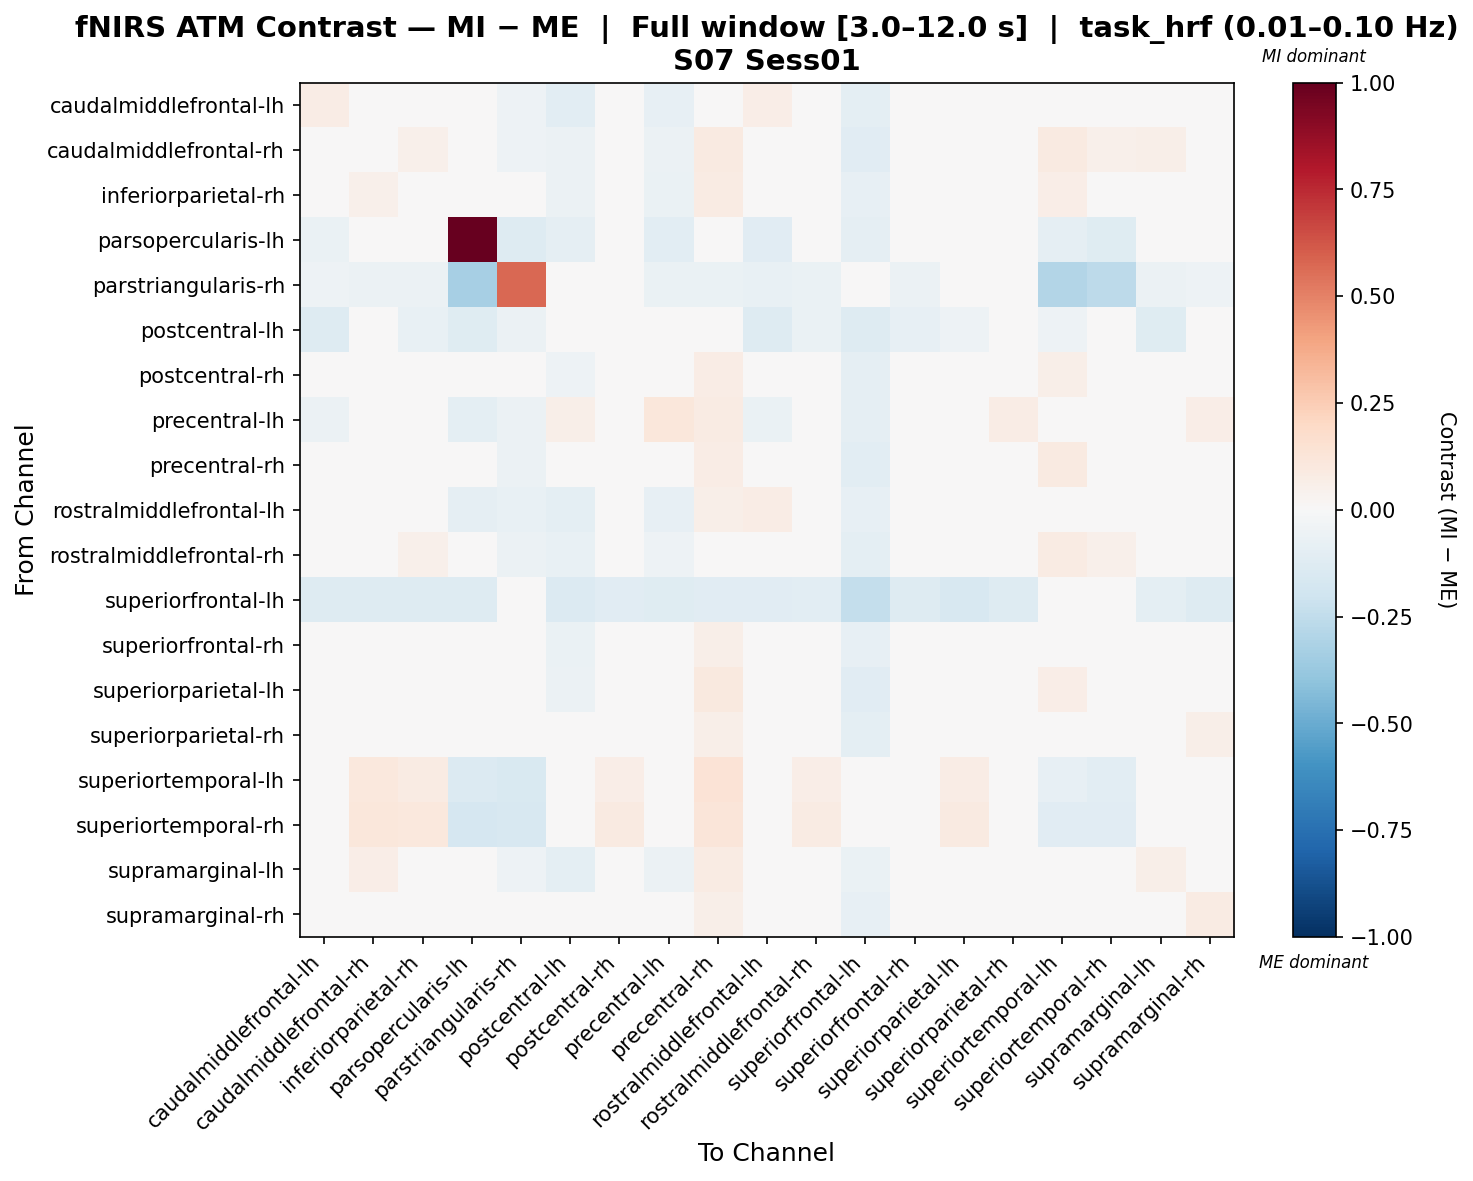

The data file committed next to this chart (first rows):
, caudalmiddlefrontal-lh, caudalmiddlefrontal-rh, inferiorparietal-rh, parsopercularis-lh, parstriangularis-rh, postcentral-lh, postcentral-rh, precentral-lh, precentral-rh, rostralmiddlefrontal-lh, rostralmiddlefrontal-rh, superiorfrontal-lh, superiorfrontal-rh, superiorparietal-lh, superiorparietal-rh, superiortemporal-lh, superiortemporal-rh, supramarginal-lh, supramarginal-rh
caudalmiddlefrontal-lh, 0.07636, -0.002953, 0.01974, -0.04064, -0.051, -0.1056, 0.01611, -0.08135, 0.03565, 0.07005, 0.03852, -0.1006, 0.01753, -0.002936, 0.0322, 0.028, 0.007364, 0.01847, 0.02516
caudalmiddlefrontal-rh, -0.04518, 0.0189, 0.05383, -0.0342, -0.05118, -0.0576, 0.03358, -0.05736, 0.08654, -0.006747, 0.01806, -0.1152, -0.02697, 0.03265, -0.02846, 0.08944, 0.05157, 0.06055, -0.02226
inferiorparietal-rh, -0.02041, 0.05062, 0.04649, -0.0256, -0.04081, -0.06208, 0.01549, -0.06679, 0.08527, -0.0216, 0.04188, -0.08179, -0.03019, -0.001991, -0.0221, 0.06434, 0.03856, 0.02932, 0.00138
parsopercularis-lh, -0.06845, -0.01471, -0.003408, 1.0, -0.1281, -0.0871, -0.02718, -0.1034, 0.01482, -0.1113, -0.01636, -0.0887, -0.04633, -0.02896, -0.03738, -0.09215, -0.1209, -0.001344, -0.03896
parstriangularis-rh, -0.05084, -0.05961, -0.0561, -0.3288, 0.5747, -0.03682, -0.04558, -0.06311, -0.06311, -0.07363, -0.06837, -0.03682, -0.0561, -0.04733, -0.04032, -0.2938, -0.2589, -0.06136, -0.05259
postcentral-lh, -0.1264, -0.04214, -0.07386, -0.121, -0.05931, 0.0204, -0.04035, 0.01218, 0.02126, -0.1282, -0.07021, -0.1254, -0.08292, -0.05033, -0.01941, -0.05028, -0.04213, -0.121, -0.01952
postcentral-rh, -0.03036, 0.043, 0.01365, -0.0425, -0.04447, -0.0514, 0.02958, -0.04439, 0.07681, 0.001331, 0.02725, -0.08781, -0.02249, 0.03081, -0.01004, 0.05658, 0.04308, 0.007314, 0.004068
precentral-lh, -0.06005, -0.001968, -0.03196, -0.09966, -0.06064, 0.05917, 0.002092, 0.1154, 0.08266, -0.06515, -0.01987, -0.09113, 0.01643, 0.03193, 0.0717, 0.01516, -0.01084, -0.01659, 0.06336
precentral-rh, -0.039, 0.04019, 0.03239, -0.03902, -0.05539, -0.04771, 0.02497, -0.03506, 0.07093, -0.01612, -0.01539, -0.1083, -0.02026, 0.03563, 0.0003653, 0.08874, 0.04712, 0.0332, 0.002765
rostralmiddlefrontal-lh, 0.0412, 0.03569, 0.01893, -0.09193, -0.0769, -0.09541, 0.04429, -0.08262, 0.05657, 0.07433, 0.03077, -0.07841, 0.0008886, 0.03482, 0.04198, 0.004738, 0.001304, 0.01368, 0.02608
rostralmiddlefrontal-rh, -0.01727, 0.02119, 0.05072, -0.03422, -0.05967, -0.07691, 0.0349, -0.05225, 0.02761, -0.01048, 0.0006288, -0.1011, -0.009471, 0.03604, 0.004786, 0.08255, 0.05319, 0.01908, 0.03073
superiorfrontal-lh, -0.1271, -0.1296, -0.1296, -0.1264, -0.04823, -0.1333, -0.1113, -0.1204, -0.1112, -0.1112, -0.1039, -0.2413, -0.1273, -0.1613, -0.1323, -0.04823, -0.04823, -0.09907, -0.1271
superiorfrontal-rh, -0.00148, 0.0167, 0.01186, -0.0406, -0.04392, -0.06501, 0.01344, -0.0295, 0.06247, -0.01282, 0.01887, -0.08584, 0.02756, 0.01291, 0.034, 0.04009, 0.01369, 0.00521, 0.02236
superiorparietal-lh, -0.03755, 0.0445, 0.01075, -0.04058, -0.03882, -0.061, 0.03705, -0.03382, 0.09473, 0.001242, 0.02937, -0.1095, -0.01627, 0.009694, -0.009211, 0.06442, 0.04521, 0.01653, -0.006741
superiorparietal-rh, -0.01225, -0.01477, -0.0194, -0.03584, -0.03453, -0.03255, 0.006486, -0.004093, 0.06191, 0.006258, 0.01719, -0.0984, 0.00762, -0.001614, 0.0348, 0.03785, 0.01944, 0.004866, 0.05703
superiortemporal-lh, -0.001315, 0.1088, 0.0824, -0.1395, -0.1493, -0.04386, 0.06661, -0.03811, 0.1347, -0.03104, 0.06957, -0.03636, 0.01303, 0.07539, 0.03337, -0.08101, -0.1049, 0.02935, 0.01226
superiortemporal-rh, -0.004001, 0.1126, 0.1033, -0.17, -0.1595, -0.01771, 0.09171, -0.04628, 0.1215, -0.003521, 0.08342, -0.03636, -0.0009642, 0.08998, 0.02561, -0.1096, -0.1095, 0.01033, 0.01899
supramarginal-lh, -0.01993, 0.06695, 0.03896, -0.02083, -0.05333, -0.09663, 0.01954, -0.05634, 0.0849, -0.0228, 0.02516, -0.0697, -0.02112, 0.01627, 0.004362, 0.03854, 0.009183, 0.05941, -0.002614
supramarginal-rh, -0.01943, -0.01066, 0.002972, -0.03681, -0.04087, -0.0313, 0.02066, -0.0217, 0.05703, -0.01203, 0.03469, -0.08438, -0.01389, -0.007373, 0.0491, 0.01838, 0.01185, 0.00469, 0.07908
